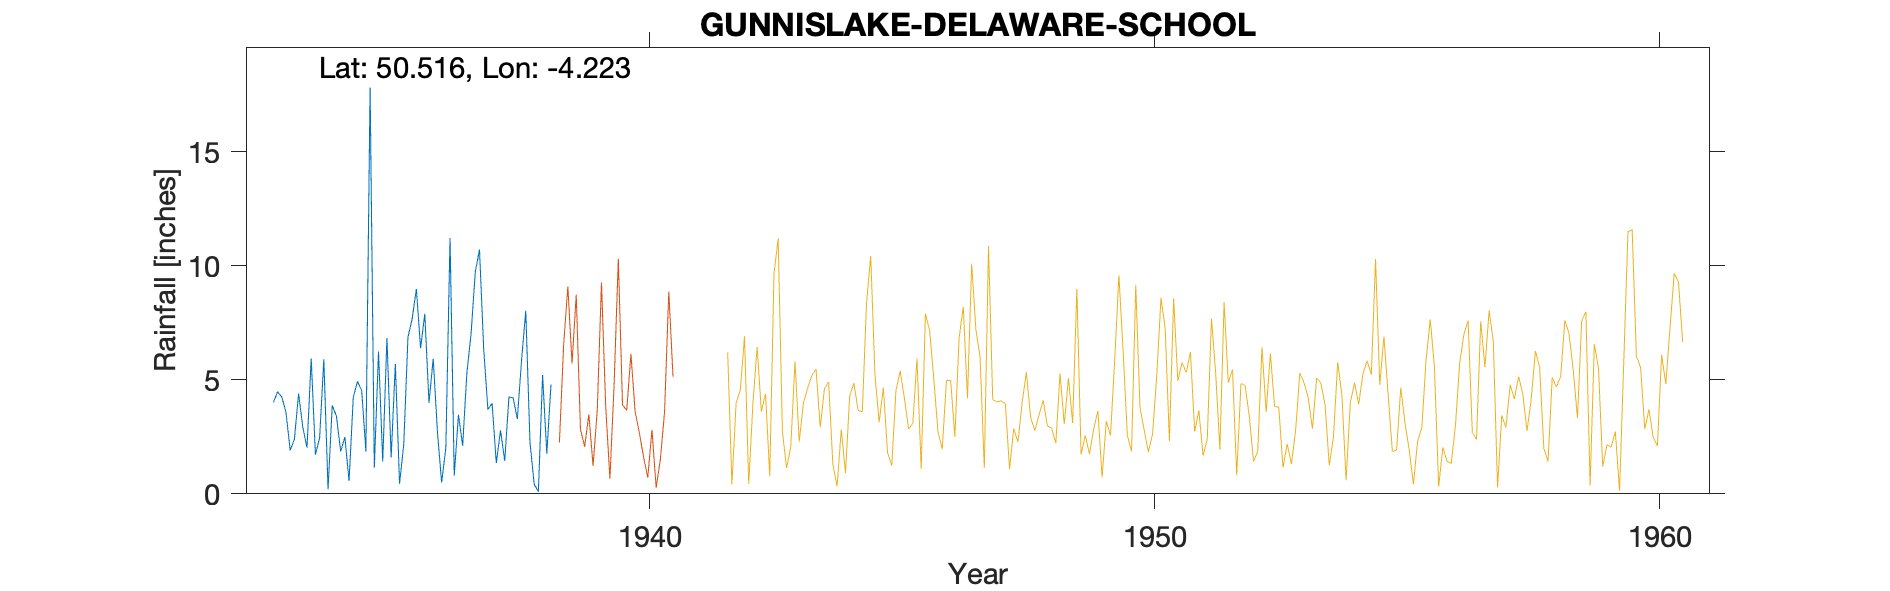

Source data for this figure (header and first rows):
GUNNISLAKE-DELAWARE-SCHOOL-(DRAKEWALL-HO…, , , , , , , , 
Grid ref, SX424708, Long, -4.223, Lat, 50.52, Elevation, 573, ft
Station no, 1944/8, , , , , , , 
, 1931, 1932, 1933, 1934, 1935, 1936, 1937, 1938
January, , , 4, 5.9, 1.14, 7.9, 9.73, 8.03
February, , , 4.48, 0.2, 6.24, 3.99, 10.72, 2.27
March, , , 4.25, 3.88, 1.42, 5.93, 6.36, 0.43
April, , , 3.58, 3.41, 6.84, 2.73, 3.71, 0.09
May, , , 1.91, 1.86, 1.6, 0.5, 3.96, 5.21
June, , , 2.39, 2.49, 5.7, 2.01, 1.35, 1.76
July, , , 4.4, 0.56, 0.44, 11.22, 2.79, 4.8
August, , , 2.92, 4.24, 2.17, 0.79, 1.44, 
September, , , 2.03, 4.93, 6.88, 3.47, 4.25, 
October, , , 5.94, 4.54, 7.68, 2.11, 4.21, 
November, , , 1.72, 1.86, 8.99, 5.3, 3.29, 
December, , , 2.46, 17.82, 6.39, 7.02, 5.86, 
Total, , , 40.08, 51.69, 55.49, 52.97, 57.67, 
Drakewall House, , , , , , , , 
1938 Aug 16 Gauge moved 300 yds SW to So…, , , , , , , , 
